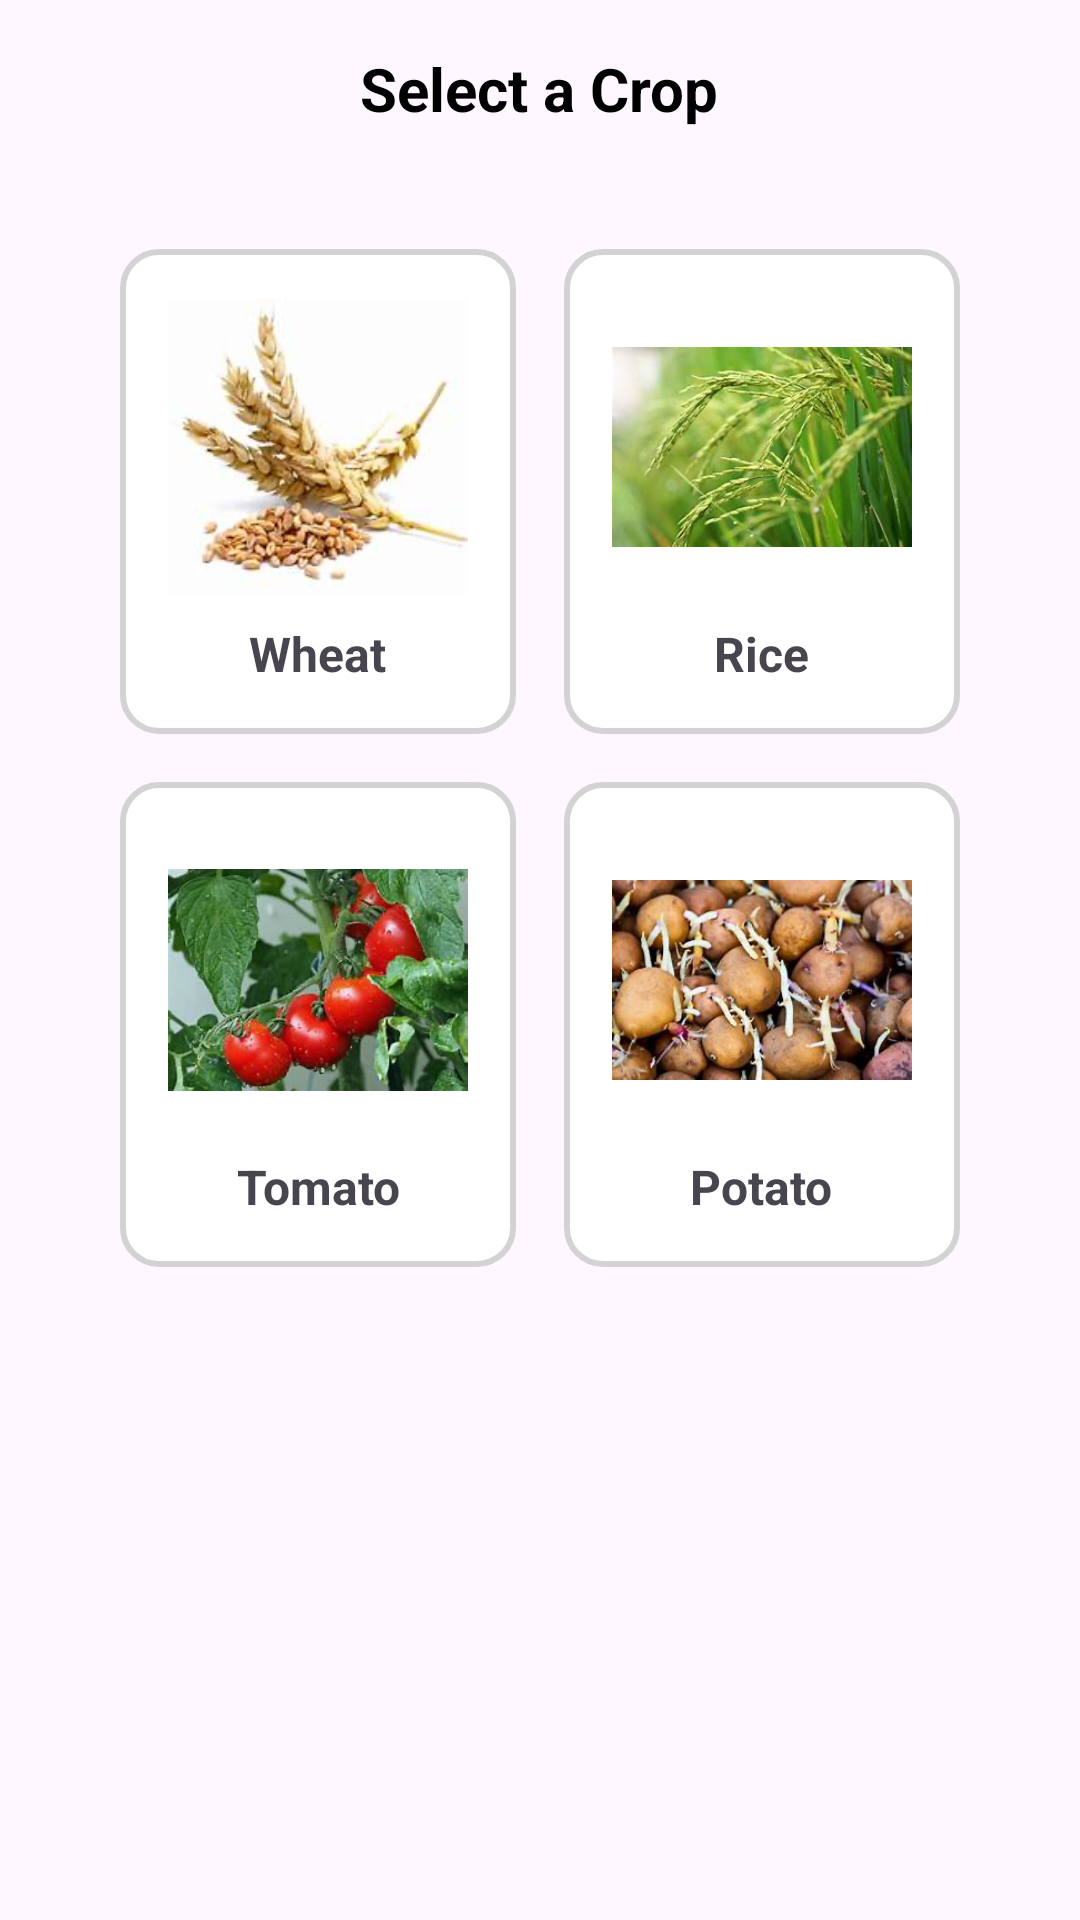

The Android layout XML behind this screen, and the referenced resources:
<!-- AndroidManifest.xml: application theme Theme.FarmerAssitant -->
<!-- res/layout/activity_crop_selection.xml -->
<?xml version="1.0" encoding="utf-8"?>
<LinearLayout xmlns:android="http://schemas.android.com/apk/res/android"
    xmlns:tools="http://schemas.android.com/tools"
    android:layout_width="match_parent"
    android:layout_height="match_parent"
    android:orientation="vertical"
    android:padding="16dp"
    tools:context=".CropSelection">

    <TextView
        android:layout_width="wrap_content"
        android:layout_height="wrap_content"
        android:text="Select a Crop"
        android:textSize="20sp"
        android:textStyle="bold"
        android:layout_gravity="center"
        android:paddingBottom="16dp"
        android:textColor="#000000" />

    <GridLayout
        android:id="@+id/crop_grid"
        android:layout_width="match_parent"
        android:layout_height="wrap_content"
        android:columnCount="2"
        android:rowCount="2"
        android:padding="16dp"
        android:alignmentMode="alignMargins"
        android:columnOrderPreserved="false">

        
        <LinearLayout
            android:id="@+id/wheat_card"
            android:layout_width="0dp"
            android:layout_height="wrap_content"
            android:layout_columnWeight="1"
            android:layout_rowWeight="1"
            android:orientation="vertical"
            android:gravity="center"
            android:padding="16dp"
            android:background="@drawable/grid_item_background"
            android:layout_margin="8dp">

            <ImageView
                android:layout_width="100dp"
                android:layout_height="100dp"
                android:src="@drawable/img_4"
                android:scaleType="centerInside" />

            <TextView
                android:layout_width="wrap_content"
                android:layout_height="wrap_content"
                android:text="Wheat"
                android:textSize="16sp"
                android:textStyle="bold"
                android:gravity="center"
                android:paddingTop="8dp" />
        </LinearLayout>

        
        <LinearLayout
            android:id="@+id/rice_card"
            android:layout_width="0dp"
            android:layout_height="wrap_content"
            android:layout_columnWeight="1"
            android:layout_rowWeight="1"
            android:orientation="vertical"
            android:gravity="center"
            android:padding="16dp"
            android:background="@drawable/grid_item_background"
            android:layout_margin="8dp">

            <ImageView
                android:layout_width="100dp"
                android:layout_height="100dp"
                android:src="@drawable/img_5"
                android:scaleType="centerInside" />

            <TextView
                android:layout_width="wrap_content"
                android:layout_height="wrap_content"
                android:text="Rice"
                android:textSize="16sp"
                android:textStyle="bold"
                android:gravity="center"
                android:paddingTop="8dp" />
        </LinearLayout>

        
        <LinearLayout
            android:id="@+id/tomato_card"
            android:layout_width="0dp"
            android:layout_height="wrap_content"
            android:layout_columnWeight="1"
            android:layout_rowWeight="1"
            android:orientation="vertical"
            android:gravity="center"
            android:padding="16dp"
            android:background="@drawable/grid_item_background"
            android:layout_margin="8dp">

            <ImageView
                android:layout_width="100dp"
                android:layout_height="100dp"
                android:src="@drawable/img_7"
                android:scaleType="centerInside" />

            <TextView
                android:layout_width="wrap_content"
                android:layout_height="wrap_content"
                android:text="Tomato"
                android:textSize="16sp"
                android:textStyle="bold"
                android:gravity="center"
                android:paddingTop="8dp" />
        </LinearLayout>

        
        <LinearLayout
            android:id="@+id/potato_card"
            android:layout_width="0dp"
            android:layout_height="wrap_content"
            android:layout_columnWeight="1"
            android:layout_rowWeight="1"
            android:orientation="vertical"
            android:gravity="center"
            android:padding="16dp"
            android:background="@drawable/grid_item_background"
            android:layout_margin="8dp">

            <ImageView
                android:layout_width="100dp"
                android:layout_height="100dp"
                android:src="@drawable/img_6"
                android:scaleType="centerInside" />

            <TextView
                android:layout_width="wrap_content"
                android:layout_height="wrap_content"
                android:text="Potato"
                android:textSize="16sp"
                android:textStyle="bold"
                android:gravity="center"
                android:paddingTop="8dp" />
        </LinearLayout>
    </GridLayout>

</LinearLayout>
<!-- resources referenced by this layout -->
<resources>
  <!-- drawable grid_item_background (drawable) -->
  <shape xmlns:android="http://schemas.android.com/apk/res/android">
      <solid android:color="#FFFFFF"/>
      <corners android:radius="12dp"/>
      <stroke android:width="2dp" android:color="#D3D3D3"/>
  </shape>
  <!-- drawable img_4: png bitmap (drawable, 49566 bytes) -->
  <!-- drawable img_5: png bitmap (drawable, 140406 bytes) -->
  <!-- drawable img_6: png bitmap (drawable, 157216 bytes) -->
  <!-- drawable img_7: png bitmap (drawable, 130421 bytes) -->
  <style name="Theme.FarmerAssitant" parent="Base.Theme.FarmerAssitant" />
  <style name="Base.Theme.FarmerAssitant" parent="Theme.Material3.DayNight.NoActionBar">
          
          
      </style>
</resources>
